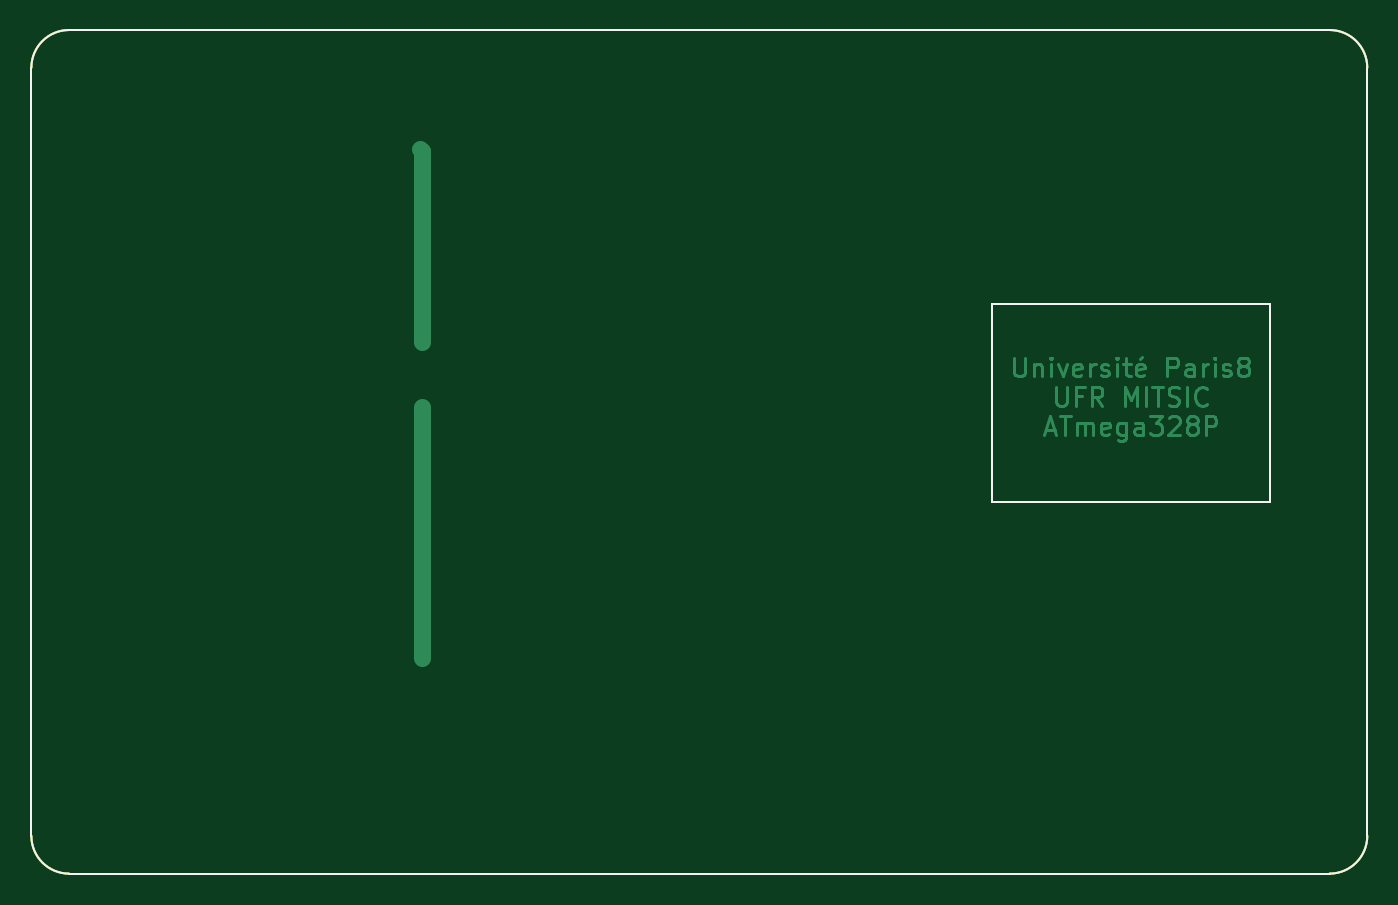
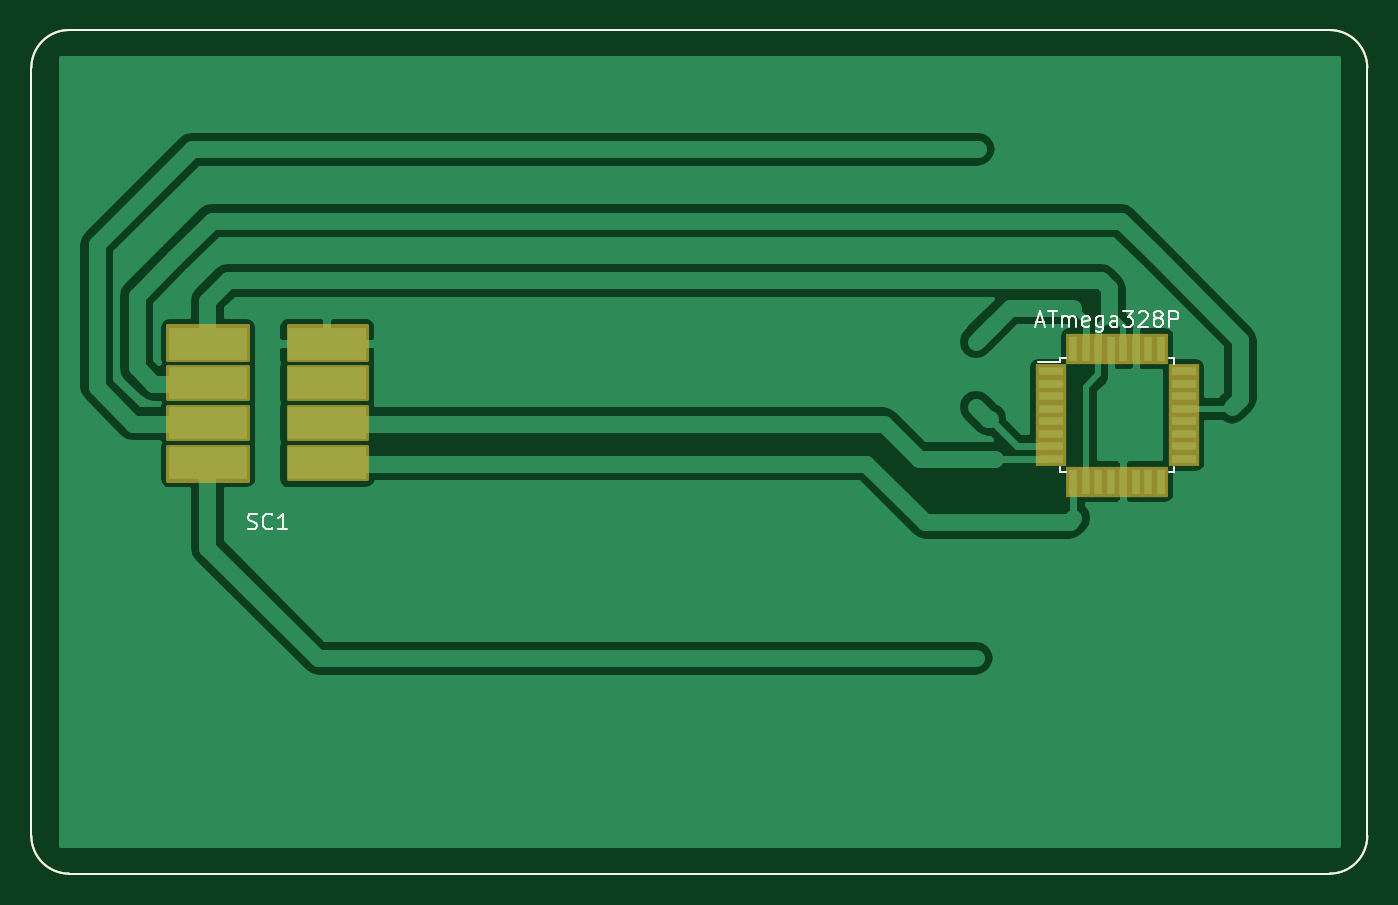
Circuit board: 8 layer files. Board 85.5 x 54.0 mm.
- bottom_copper: carte_7816-B.Cu.gbr (28653 bytes)
- bottom_mask: carte_7816-B.Mask.gbr (3813 bytes)
- bottom_silk: carte_7816-B.SilkS.gbr (5515 bytes)
- outline: carte_7816-Edge.Cuts.gbr (869 bytes)
- top_copper: carte_7816-F.Cu.gbr (10473 bytes)
- top_mask: carte_7816-F.Mask.gbr (873 bytes)
- top_silk: carte_7816-F.SilkS.gbr (1329 bytes)
- drill: carte_7816.drl (222 bytes)

=== bottom_copper: carte_7816-B.Cu.gbr (28653 bytes, source omitted) ===
=== bottom_mask: carte_7816-B.Mask.gbr ===
%TF.GenerationSoftware,KiCad,Pcbnew,4.0.2+dfsg1-stable*%
%TF.CreationDate,2018-07-13T19:48:40+02:00*%
%TF.ProjectId,carte_7816,63617274655F373831362E6B69636164,rev?*%
%TF.FileFunction,Soldermask,Bot*%
%FSLAX46Y46*%
G04 Gerber Fmt 4.6, Leading zero omitted, Abs format (unit mm)*
G04 Created by KiCad (PCBNEW 4.0.2+dfsg1-stable) date ven. 13 juil. 2018 19:48:40 CEST*
%MOMM*%
G01*
G04 APERTURE LIST*
%ADD10C,0.100000*%
%ADD11C,0.150000*%
%ADD12R,2.000000X0.950000*%
%ADD13R,0.950000X2.000000*%
%ADD14C,0.254000*%
G04 APERTURE END LIST*
D10*
D11*
X85471000Y51562000D02*
X85471000Y2413000D01*
X2413000Y0D02*
X83058000Y0D01*
X0Y51562000D02*
X0Y2413000D01*
X83058000Y53975000D02*
X2413000Y53975000D01*
X83058000Y0D02*
G75*
G03X85471000Y2413000I0J2413000D01*
G01*
X0Y2413000D02*
G75*
G03X2413000Y0I2413000J0D01*
G01*
X2413000Y53975000D02*
G75*
G03X0Y51562000I0J-2413000D01*
G01*
X85471000Y51562000D02*
G75*
G03X83058000Y53975000I-2413000J0D01*
G01*
D12*
X20252000Y32137000D03*
X20252000Y31337000D03*
X20252000Y30537000D03*
X20252000Y29737000D03*
X20252000Y28937000D03*
X20252000Y28137000D03*
X20252000Y27337000D03*
X20252000Y26537000D03*
D13*
X18802000Y25087000D03*
X18002000Y25087000D03*
X17202000Y25087000D03*
X16402000Y25087000D03*
X15602000Y25087000D03*
X14802000Y25087000D03*
X14002000Y25087000D03*
X13202000Y25087000D03*
D12*
X11752000Y26537000D03*
X11752000Y27337000D03*
X11752000Y28137000D03*
X11752000Y28937000D03*
X11752000Y29737000D03*
X11752000Y30537000D03*
X11752000Y31337000D03*
X11752000Y32137000D03*
D13*
X13202000Y33587000D03*
X14002000Y33587000D03*
X14802000Y33587000D03*
X15602000Y33587000D03*
X16402000Y33587000D03*
X17202000Y33587000D03*
X18002000Y33587000D03*
X18802000Y33587000D03*
D14*
G36*
X68961000Y32893000D02*
X64008000Y32893000D01*
X64008000Y35052000D01*
X68961000Y35052000D01*
X68961000Y32893000D01*
X68961000Y32893000D01*
G37*
X68961000Y32893000D02*
X64008000Y32893000D01*
X64008000Y35052000D01*
X68961000Y35052000D01*
X68961000Y32893000D01*
G36*
X68961000Y30353000D02*
X64008000Y30353000D01*
X64008000Y32385000D01*
X68961000Y32385000D01*
X68961000Y30353000D01*
X68961000Y30353000D01*
G37*
X68961000Y30353000D02*
X64008000Y30353000D01*
X64008000Y32385000D01*
X68961000Y32385000D01*
X68961000Y30353000D01*
G36*
X68961000Y27813000D02*
X64008000Y27813000D01*
X64008000Y29845000D01*
X68961000Y29845000D01*
X68961000Y27813000D01*
X68961000Y27813000D01*
G37*
X68961000Y27813000D02*
X64008000Y27813000D01*
X64008000Y29845000D01*
X68961000Y29845000D01*
X68961000Y27813000D01*
G36*
X68961000Y25273000D02*
X64008000Y25273000D01*
X64008000Y27305000D01*
X68961000Y27305000D01*
X68961000Y25273000D01*
X68961000Y25273000D01*
G37*
X68961000Y25273000D02*
X64008000Y25273000D01*
X64008000Y27305000D01*
X68961000Y27305000D01*
X68961000Y25273000D01*
G36*
X76708000Y32893000D02*
X71628000Y32893000D01*
X71628000Y35052000D01*
X76708000Y35052000D01*
X76708000Y32893000D01*
X76708000Y32893000D01*
G37*
X76708000Y32893000D02*
X71628000Y32893000D01*
X71628000Y35052000D01*
X76708000Y35052000D01*
X76708000Y32893000D01*
G36*
X76708000Y30353000D02*
X71628000Y30353000D01*
X71628000Y32385000D01*
X76708000Y32385000D01*
X76708000Y30353000D01*
X76708000Y30353000D01*
G37*
X76708000Y30353000D02*
X71628000Y30353000D01*
X71628000Y32385000D01*
X76708000Y32385000D01*
X76708000Y30353000D01*
G36*
X76708000Y27813000D02*
X71628000Y27813000D01*
X71628000Y29845000D01*
X76708000Y29845000D01*
X76708000Y27813000D01*
X76708000Y27813000D01*
G37*
X76708000Y27813000D02*
X71628000Y27813000D01*
X71628000Y29845000D01*
X76708000Y29845000D01*
X76708000Y27813000D01*
G36*
X76708000Y25146000D02*
X71628000Y25146000D01*
X71628000Y27305000D01*
X76708000Y27305000D01*
X76708000Y25146000D01*
X76708000Y25146000D01*
G37*
X76708000Y25146000D02*
X71628000Y25146000D01*
X71628000Y27305000D01*
X76708000Y27305000D01*
X76708000Y25146000D01*
M02*

=== bottom_silk: carte_7816-B.SilkS.gbr ===
%TF.GenerationSoftware,KiCad,Pcbnew,4.0.2+dfsg1-stable*%
%TF.CreationDate,2018-07-13T19:48:40+02:00*%
%TF.ProjectId,carte_7816,63617274655F373831362E6B69636164,rev?*%
%TF.FileFunction,Legend,Bot*%
%FSLAX46Y46*%
G04 Gerber Fmt 4.6, Leading zero omitted, Abs format (unit mm)*
G04 Created by KiCad (PCBNEW 4.0.2+dfsg1-stable) date ven. 13 juil. 2018 19:48:40 CEST*
%MOMM*%
G01*
G04 APERTURE LIST*
%ADD10C,0.100000*%
%ADD11C,0.150000*%
G04 APERTURE END LIST*
D10*
D11*
X85471000Y51562000D02*
X85471000Y2413000D01*
X2413000Y0D02*
X83058000Y0D01*
X0Y51562000D02*
X0Y2413000D01*
X83058000Y53975000D02*
X2413000Y53975000D01*
X83058000Y0D02*
G75*
G03X85471000Y2413000I0J2413000D01*
G01*
X0Y2413000D02*
G75*
G03X2413000Y0I2413000J0D01*
G01*
X2413000Y53975000D02*
G75*
G03X0Y51562000I0J-2413000D01*
G01*
X85471000Y51562000D02*
G75*
G03X83058000Y53975000I-2413000J0D01*
G01*
X19627000Y32962000D02*
X19627000Y32737000D01*
X12377000Y32962000D02*
X12377000Y32637000D01*
X12377000Y25712000D02*
X12377000Y26037000D01*
X19627000Y25712000D02*
X19627000Y26037000D01*
X19627000Y32962000D02*
X19302000Y32962000D01*
X19627000Y25712000D02*
X19302000Y25712000D01*
X12377000Y25712000D02*
X12702000Y25712000D01*
X12377000Y32962000D02*
X12702000Y32962000D01*
X19627000Y32737000D02*
X21052000Y32737000D01*
X21184619Y35266333D02*
X20708428Y35266333D01*
X21279857Y34980619D02*
X20946524Y35980619D01*
X20613190Y34980619D01*
X20422714Y35980619D02*
X19851285Y35980619D01*
X20137000Y34980619D02*
X20137000Y35980619D01*
X19517952Y34980619D02*
X19517952Y35647286D01*
X19517952Y35552048D02*
X19470333Y35599667D01*
X19375095Y35647286D01*
X19232237Y35647286D01*
X19136999Y35599667D01*
X19089380Y35504429D01*
X19089380Y34980619D01*
X19089380Y35504429D02*
X19041761Y35599667D01*
X18946523Y35647286D01*
X18803666Y35647286D01*
X18708428Y35599667D01*
X18660809Y35504429D01*
X18660809Y34980619D01*
X17803666Y35028238D02*
X17898904Y34980619D01*
X18089381Y34980619D01*
X18184619Y35028238D01*
X18232238Y35123476D01*
X18232238Y35504429D01*
X18184619Y35599667D01*
X18089381Y35647286D01*
X17898904Y35647286D01*
X17803666Y35599667D01*
X17756047Y35504429D01*
X17756047Y35409190D01*
X18232238Y35313952D01*
X16898904Y35647286D02*
X16898904Y34837762D01*
X16946523Y34742524D01*
X16994142Y34694905D01*
X17089381Y34647286D01*
X17232238Y34647286D01*
X17327476Y34694905D01*
X16898904Y35028238D02*
X16994142Y34980619D01*
X17184619Y34980619D01*
X17279857Y35028238D01*
X17327476Y35075857D01*
X17375095Y35171095D01*
X17375095Y35456810D01*
X17327476Y35552048D01*
X17279857Y35599667D01*
X17184619Y35647286D01*
X16994142Y35647286D01*
X16898904Y35599667D01*
X15994142Y34980619D02*
X15994142Y35504429D01*
X16041761Y35599667D01*
X16136999Y35647286D01*
X16327476Y35647286D01*
X16422714Y35599667D01*
X15994142Y35028238D02*
X16089380Y34980619D01*
X16327476Y34980619D01*
X16422714Y35028238D01*
X16470333Y35123476D01*
X16470333Y35218714D01*
X16422714Y35313952D01*
X16327476Y35361571D01*
X16089380Y35361571D01*
X15994142Y35409190D01*
X15613190Y35980619D02*
X14994142Y35980619D01*
X15327476Y35599667D01*
X15184618Y35599667D01*
X15089380Y35552048D01*
X15041761Y35504429D01*
X14994142Y35409190D01*
X14994142Y35171095D01*
X15041761Y35075857D01*
X15089380Y35028238D01*
X15184618Y34980619D01*
X15470333Y34980619D01*
X15565571Y35028238D01*
X15613190Y35075857D01*
X14613190Y35885381D02*
X14565571Y35933000D01*
X14470333Y35980619D01*
X14232237Y35980619D01*
X14136999Y35933000D01*
X14089380Y35885381D01*
X14041761Y35790143D01*
X14041761Y35694905D01*
X14089380Y35552048D01*
X14660809Y34980619D01*
X14041761Y34980619D01*
X13470333Y35552048D02*
X13565571Y35599667D01*
X13613190Y35647286D01*
X13660809Y35742524D01*
X13660809Y35790143D01*
X13613190Y35885381D01*
X13565571Y35933000D01*
X13470333Y35980619D01*
X13279856Y35980619D01*
X13184618Y35933000D01*
X13136999Y35885381D01*
X13089380Y35790143D01*
X13089380Y35742524D01*
X13136999Y35647286D01*
X13184618Y35599667D01*
X13279856Y35552048D01*
X13470333Y35552048D01*
X13565571Y35504429D01*
X13613190Y35456810D01*
X13660809Y35361571D01*
X13660809Y35171095D01*
X13613190Y35075857D01*
X13565571Y35028238D01*
X13470333Y34980619D01*
X13279856Y34980619D01*
X13184618Y35028238D01*
X13136999Y35075857D01*
X13089380Y35171095D01*
X13089380Y35361571D01*
X13136999Y35456810D01*
X13184618Y35504429D01*
X13279856Y35552048D01*
X12660809Y34980619D02*
X12660809Y35980619D01*
X12279856Y35980619D01*
X12184618Y35933000D01*
X12136999Y35885381D01*
X12089380Y35790143D01*
X12089380Y35647286D01*
X12136999Y35552048D01*
X12184618Y35504429D01*
X12279856Y35456810D01*
X12660809Y35456810D01*
X71619905Y22074238D02*
X71477048Y22026619D01*
X71238952Y22026619D01*
X71143714Y22074238D01*
X71096095Y22121857D01*
X71048476Y22217095D01*
X71048476Y22312333D01*
X71096095Y22407571D01*
X71143714Y22455190D01*
X71238952Y22502810D01*
X71429429Y22550429D01*
X71524667Y22598048D01*
X71572286Y22645667D01*
X71619905Y22740905D01*
X71619905Y22836143D01*
X71572286Y22931381D01*
X71524667Y22979000D01*
X71429429Y23026619D01*
X71191333Y23026619D01*
X71048476Y22979000D01*
X70048476Y22121857D02*
X70096095Y22074238D01*
X70238952Y22026619D01*
X70334190Y22026619D01*
X70477048Y22074238D01*
X70572286Y22169476D01*
X70619905Y22264714D01*
X70667524Y22455190D01*
X70667524Y22598048D01*
X70619905Y22788524D01*
X70572286Y22883762D01*
X70477048Y22979000D01*
X70334190Y23026619D01*
X70238952Y23026619D01*
X70096095Y22979000D01*
X70048476Y22931381D01*
X69096095Y22026619D02*
X69667524Y22026619D01*
X69381810Y22026619D02*
X69381810Y23026619D01*
X69477048Y22883762D01*
X69572286Y22788524D01*
X69667524Y22740905D01*
M02*

=== outline: carte_7816-Edge.Cuts.gbr ===
%TF.GenerationSoftware,KiCad,Pcbnew,4.0.2+dfsg1-stable*%
%TF.CreationDate,2018-07-13T19:48:40+02:00*%
%TF.ProjectId,carte_7816,63617274655F373831362E6B69636164,rev?*%
%TF.FileFunction,Profile,NP*%
%FSLAX46Y46*%
G04 Gerber Fmt 4.6, Leading zero omitted, Abs format (unit mm)*
G04 Created by KiCad (PCBNEW 4.0.2+dfsg1-stable) date ven. 13 juil. 2018 19:48:40 CEST*
%MOMM*%
G01*
G04 APERTURE LIST*
%ADD10C,0.100000*%
%ADD11C,0.150000*%
G04 APERTURE END LIST*
D10*
D11*
X85471000Y51562000D02*
X85471000Y2413000D01*
X2413000Y0D02*
X83058000Y0D01*
X0Y51562000D02*
X0Y2413000D01*
X83058000Y53975000D02*
X2413000Y53975000D01*
X83058000Y0D02*
G75*
G03X85471000Y2413000I0J2413000D01*
G01*
X0Y2413000D02*
G75*
G03X2413000Y0I2413000J0D01*
G01*
X2413000Y53975000D02*
G75*
G03X0Y51562000I0J-2413000D01*
G01*
X85471000Y51562000D02*
G75*
G03X83058000Y53975000I-2413000J0D01*
G01*
M02*

=== top_copper: carte_7816-F.Cu.gbr (10473 bytes, source omitted) ===
=== top_mask: carte_7816-F.Mask.gbr ===
%TF.GenerationSoftware,KiCad,Pcbnew,4.0.2+dfsg1-stable*%
%TF.CreationDate,2018-07-13T19:48:40+02:00*%
%TF.ProjectId,carte_7816,63617274655F373831362E6B69636164,rev?*%
%TF.FileFunction,Soldermask,Top*%
%FSLAX46Y46*%
G04 Gerber Fmt 4.6, Leading zero omitted, Abs format (unit mm)*
G04 Created by KiCad (PCBNEW 4.0.2+dfsg1-stable) date ven. 13 juil. 2018 19:48:40 CEST*
%MOMM*%
G01*
G04 APERTURE LIST*
%ADD10C,0.100000*%
%ADD11C,0.150000*%
G04 APERTURE END LIST*
D10*
D11*
X85471000Y51562000D02*
X85471000Y2413000D01*
X2413000Y0D02*
X83058000Y0D01*
X0Y51562000D02*
X0Y2413000D01*
X83058000Y53975000D02*
X2413000Y53975000D01*
X83058000Y0D02*
G75*
G03X85471000Y2413000I0J2413000D01*
G01*
X0Y2413000D02*
G75*
G03X2413000Y0I2413000J0D01*
G01*
X2413000Y53975000D02*
G75*
G03X0Y51562000I0J-2413000D01*
G01*
X85471000Y51562000D02*
G75*
G03X83058000Y53975000I-2413000J0D01*
G01*
M02*

=== top_silk: carte_7816-F.SilkS.gbr ===
%TF.GenerationSoftware,KiCad,Pcbnew,4.0.2+dfsg1-stable*%
%TF.CreationDate,2018-07-13T19:48:40+02:00*%
%TF.ProjectId,carte_7816,63617274655F373831362E6B69636164,rev?*%
%TF.FileFunction,Legend,Top*%
%FSLAX46Y46*%
G04 Gerber Fmt 4.6, Leading zero omitted, Abs format (unit mm)*
G04 Created by KiCad (PCBNEW 4.0.2+dfsg1-stable) date ven. 13 juil. 2018 19:48:40 CEST*
%MOMM*%
G01*
G04 APERTURE LIST*
%ADD10C,0.100000*%
%ADD11C,0.150000*%
G04 APERTURE END LIST*
D10*
D11*
X85471000Y51562000D02*
X85471000Y2413000D01*
X2413000Y0D02*
X83058000Y0D01*
X0Y51562000D02*
X0Y2413000D01*
X83058000Y53975000D02*
X2413000Y53975000D01*
X83058000Y0D02*
G75*
G03X85471000Y2413000I0J2413000D01*
G01*
X0Y2413000D02*
G75*
G03X2413000Y0I2413000J0D01*
G01*
X2413000Y53975000D02*
G75*
G03X0Y51562000I0J-2413000D01*
G01*
X85471000Y51562000D02*
G75*
G03X83058000Y53975000I-2413000J0D01*
G01*
X79248000Y36449000D02*
X76708000Y36449000D01*
X79248000Y23749000D02*
X79248000Y36449000D01*
X61468000Y23749000D02*
X79248000Y23749000D01*
X61468000Y36449000D02*
X61468000Y23749000D01*
X76708000Y36449000D02*
X61468000Y36449000D01*
X76708000Y36449000D02*
X61468000Y36449000D01*
X61468000Y36449000D02*
X61468000Y23749000D01*
X61468000Y23749000D02*
X79248000Y23749000D01*
X79248000Y23749000D02*
X79248000Y36449000D01*
X79248000Y36449000D02*
X76708000Y36449000D01*
M02*

=== drill: carte_7816.drl ===
M48
;DRILL file {KiCad 4.0.2+dfsg1-stable} date ven. 13 juil. 2018 19:49:08 CEST
;FORMAT={-:-/ absolute / inch / decimal}
FMAT,2
INCH,TZ
T1C0.020
%
G90
G05
M72
T1
X5.4Y-2.68
X5.405Y-3.165
X5.405Y-3.33
X5.405Y-3.962
T0
M30

